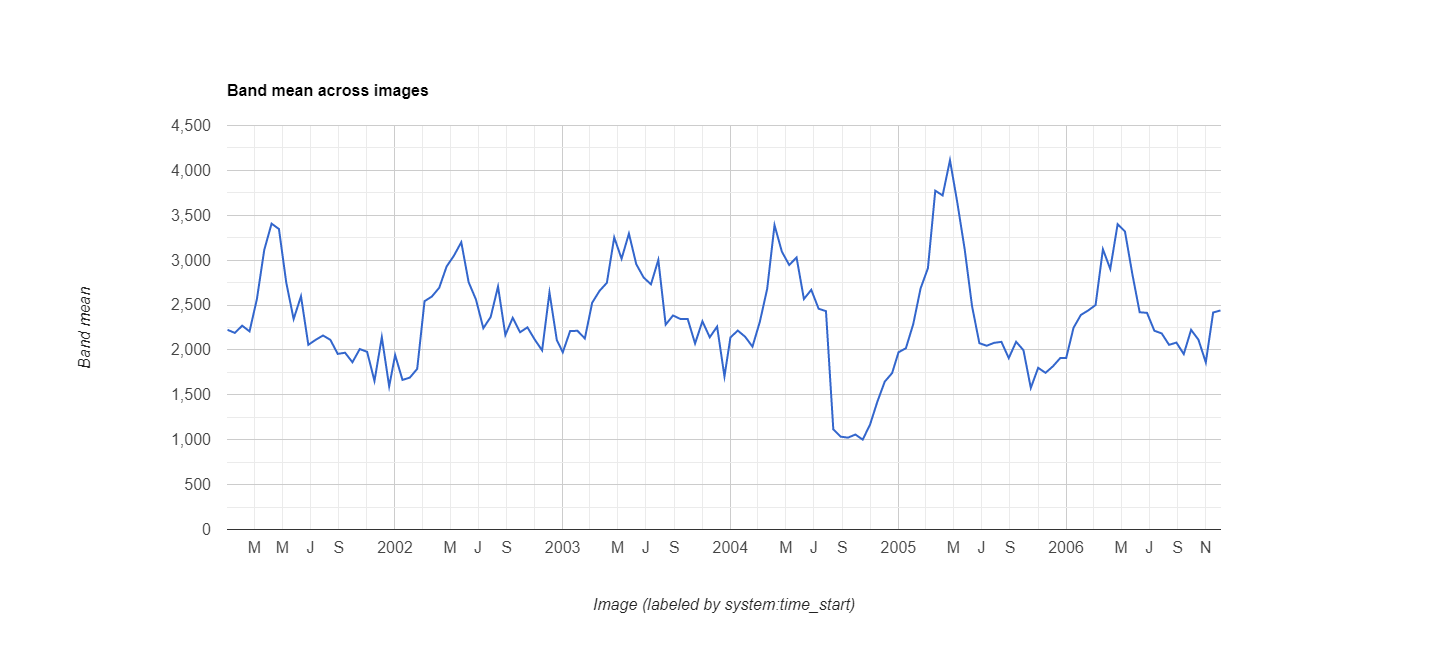

The file beside this chart, header and first rows:
datetime, EVI, label1, label2
2001/1/1, 0.2224, 0, 0
2001/1/17, 0.219, 0, 0
2001/2/2, 0.227, 0, 0
2001/2/18, 0.2207, 0, 0
2001/3/6, 0.2566, 0, 0
2001/3/22, 0.3114, 0, 0
2001/4/7, 0.3407, 0, 0
2001/4/23, 0.3347, 0, 0
2001/5/9, 0.2748, 0, 0
2001/5/25, 0.2344, 0, 0
2001/6/10, 0.2598, 0, 0
2001/6/26, 0.2057, 0, 0
2001/7/12, 0.2113, 0, 0
2001/7/28, 0.2161, 0, 0
2001/8/13, 0.2112, 0, 0
2001/8/29, 0.1956, 0, 0
2001/9/14, 0.1969, 0, 0
2001/9/30, 0.1863, 0, 0
2001/10/16, 0.201, 0, 0
2001/11/1, 0.1979, 0, 0
2001/11/17, 0.1655, 0, 0
2001/12/3, 0.2142, 0, 0
2001/12/19, 0.1594, 0, 0
2002/1/1, 0.1943, 0, 0
2002/1/17, 0.1666, 0, 0
2002/2/2, 0.1692, 0, 0
2002/2/18, 0.1789, 0, 0
2002/3/6, 0.2543, 0, 0
2002/3/22, 0.2595, 0, 0
2002/4/7, 0.2693, 0, 0
2002/4/23, 0.2929, 0, 1
2002/5/9, 0.305, 0, 0
2002/5/25, 0.32, 0, 0
2002/6/10, 0.2755, 0, 0
2002/6/26, 0.2561, 0, 0
2002/7/12, 0.2242, 0, 0
2002/7/28, 0.2367, 0, 0
2002/8/13, 0.2706, 0, 0
2002/8/29, 0.2166, 0, 0
2002/9/14, 0.2358, 0, 0
2002/9/30, 0.2197, 0, 0
2002/10/16, 0.2252, 0, 0
2002/11/1, 0.2115, 0, 0
2002/11/17, 0.1995, 0, 0
2002/12/3, 0.2641, 0, 0
2002/12/19, 0.211, 0, 0
2003/1/1, 0.1974, 0, 0
2003/1/17, 0.2211, 0, 0
2003/2/2, 0.2213, 0, 0
2003/2/18, 0.2128, 0, 0
2003/3/6, 0.2526, 0, 0
2003/3/22, 0.2658, 0, 0
2003/4/7, 0.2748, 0, 0
2003/4/23, 0.3253, 0, 0
2003/5/9, 0.3016, 0, 0
2003/5/25, 0.3296, 0, 0
2003/6/10, 0.2955, 0, 0
2003/6/26, 0.2807, 0, 0
2003/7/12, 0.2731, 0, 0
2003/7/28, 0.3003, 0, 0
... 78 more rows
